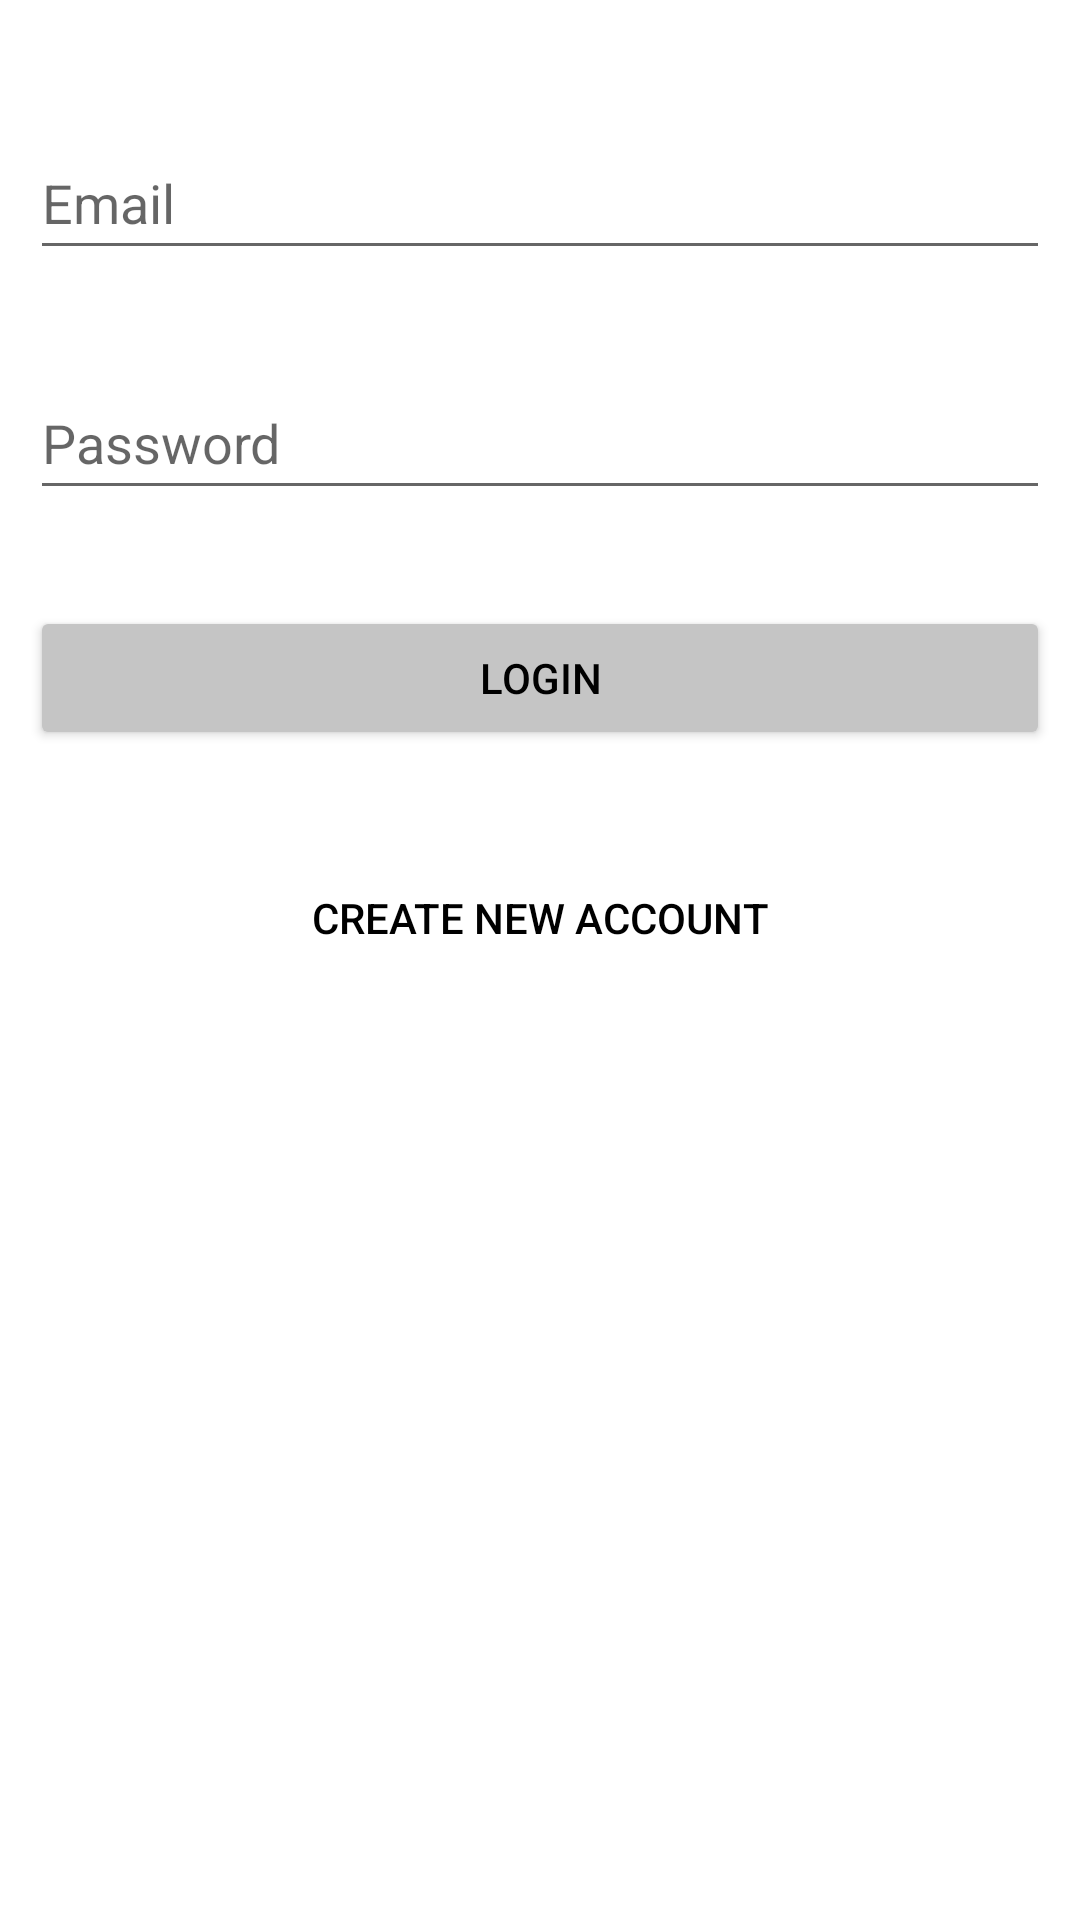

Write the Android layout XML for this screen, with the resource values it uses.
<!-- AndroidManifest.xml: application theme Theme.Group09_HW05 -->
<!-- res/layout/fragment_login.xml -->
<?xml version="1.0" encoding="utf-8"?>
<androidx.constraintlayout.widget.ConstraintLayout xmlns:android="http://schemas.android.com/apk/res/android"
    xmlns:app="http://schemas.android.com/apk/res-auto"
    xmlns:tools="http://schemas.android.com/tools"
    android:id="@+id/loginFragmentView"
    android:layout_width="match_parent"
    android:layout_height="match_parent"
    android:padding="10dp">

    <EditText
        android:id="@+id/editTextLoginName"
        android:layout_width="0dp"
        android:layout_height="wrap_content"
        android:layout_marginTop="32dp"
        android:ems="10"
        android:hint="Email"
        android:inputType="textPersonName"
        android:minHeight="48dp"
        app:layout_constraintEnd_toEndOf="parent"
        app:layout_constraintStart_toStartOf="parent"
        app:layout_constraintTop_toTopOf="parent" />

    <EditText
        android:id="@+id/editTextLoginPassword"
        android:layout_width="0dp"
        android:layout_height="wrap_content"
        android:layout_marginTop="32dp"
        android:ems="10"
        android:hint="Password"
        android:inputType="textPassword"
        android:minHeight="48dp"
        app:layout_constraintEnd_toEndOf="parent"
        app:layout_constraintStart_toStartOf="parent"
        app:layout_constraintTop_toBottomOf="@+id/editTextLoginName" />
    <Button
        android:id="@+id/loginButton"
        android:layout_width="0dp"
        android:layout_height="wrap_content"
        android:layout_marginTop="32dp"
        android:backgroundTint="#C5C5C5"
        android:text="Login"
        android:textAlignment="center"
        android:textColor="@color/black"
        app:layout_constraintEnd_toEndOf="parent"
        app:layout_constraintStart_toStartOf="parent"
        app:layout_constraintTop_toBottomOf="@+id/editTextLoginPassword" />
    <Button
        android:id="@+id/createNewAccountButton"
        android:layout_width="0dp"
        android:layout_height="wrap_content"
        android:layout_marginTop="32dp"
        android:background="@android:color/transparent"
        android:text="Create New Account"
        android:textAlignment="center"
        android:textColor="@color/black"
        app:layout_constraintEnd_toEndOf="parent"
        app:layout_constraintStart_toStartOf="parent"
        app:layout_constraintTop_toBottomOf="@+id/loginButton" />
</androidx.constraintlayout.widget.ConstraintLayout>
<!-- resources referenced by this layout -->
<resources>
  <style name="Theme.Group09_HW05" parent="Theme.MaterialComponents.DayNight.DarkActionBar">
          
          <item name="colorPrimary">@color/purple_500</item>
          <item name="colorPrimaryVariant">@color/purple_700</item>
          <item name="colorOnPrimary">@color/white</item>
          
          <item name="colorSecondary">@color/teal_200</item>
          <item name="colorSecondaryVariant">@color/teal_700</item>
          <item name="colorOnSecondary">@color/black</item>
          
          <item name="android:statusBarColor" tools:targetApi="l">?attr/colorPrimaryVariant</item>
          
      </style>
  <!-- not gathered from this repository: default colours our renderer supplied (Android Studio template values) -->
  <color name="purple_500">#FF6200EE</color>
  <color name="purple_700">#FF3700B3</color>
  <color name="teal_200">#FF03DAC5</color>
  <color name="teal_700">#FF018786</color>
  <color name="black">#FF000000</color>
  <color name="white">#FFFFFFFF</color>
</resources>
